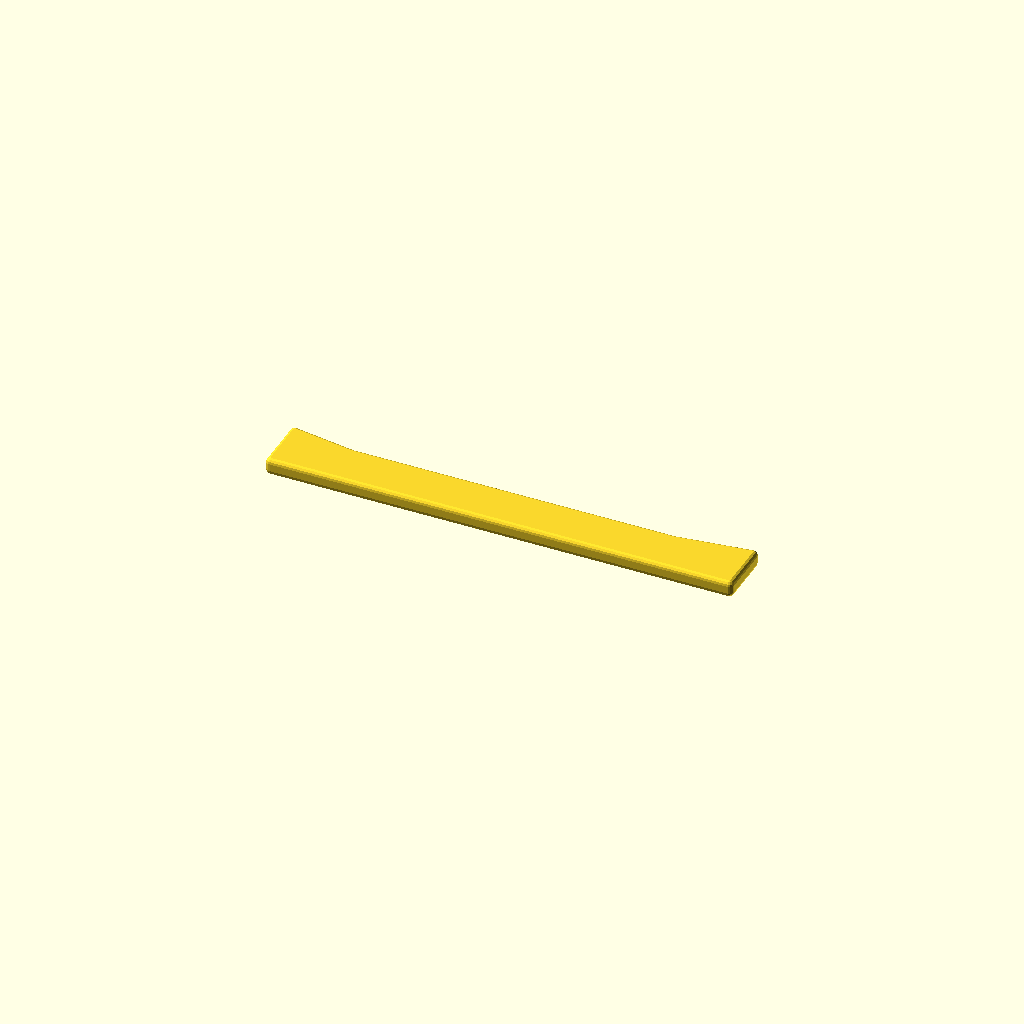
Cell 1 — every parameter at its default value.
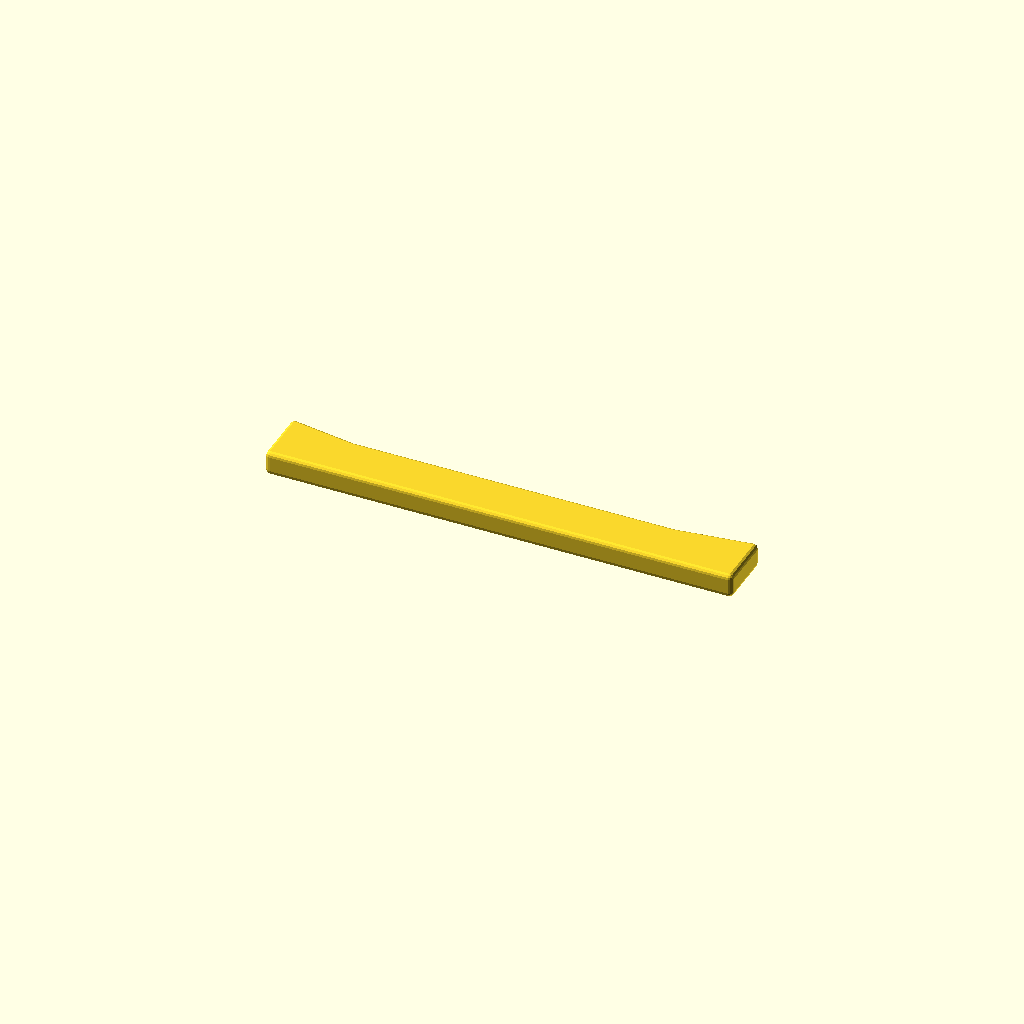
Cell 2: the same model with blade_width = 6.
All cells are drawn from one camera (rotation 55°, 0°, 25°, orthographic, colour scheme Cornfield), so only the parameter changes between them.
The OpenSCAD source (models/misc/skate-guard.scad):
include <BOSL2/std.scad>
$fa = $preview ? 1 : .1;
$fs = $preview ? 1 : .1;

blade_width = 3;
blade_heights = [
  [0, 20],
  [25, 16],
  [155, 16],
  [185, 20],
  // close it off downward:
  [185,0],
  [0,0],
];

module blade() {
  linear_extrude(blade_width)
    polygon(blade_heights);
}

minkowski() {
  blade();
  sphere(r=2);
}
Customizer parameters (derived from the source; name, type, default, range or options):
blade_width: number, default 3
